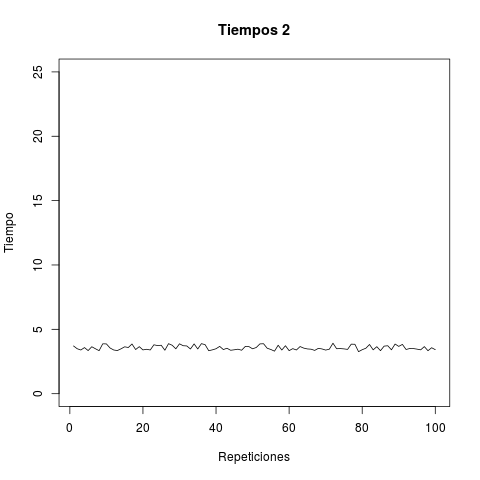

The file beside this chart, header and first rows:
tiempo
1, 3.709
2, 3.494
3, 3.394
4, 3.582
5, 3.35
6, 3.648
7, 3.49
8, 3.342
9, 3.875
10, 3.868
11, 3.551
12, 3.395
13, 3.352
14, 3.486
15, 3.643
16, 3.588
17, 3.862
18, 3.43
19, 3.654
20, 3.401
21, 3.451
22, 3.396
23, 3.799
24, 3.739
25, 3.763
26, 3.376
27, 3.886
28, 3.763
29, 3.486
30, 3.876
31, 3.727
32, 3.709
33, 3.472
34, 3.869
35, 3.474
36, 3.887
37, 3.812
38, 3.341
39, 3.405
40, 3.492
41, 3.675
42, 3.429
43, 3.53
44, 3.374
45, 3.411
46, 3.457
47, 3.376
48, 3.67
49, 3.658
50, 3.487
51, 3.588
52, 3.868
53, 3.881
54, 3.532
55, 3.434
56, 3.304
57, 3.764
58, 3.393
59, 3.726
60, 3.343
... 40 more rows
